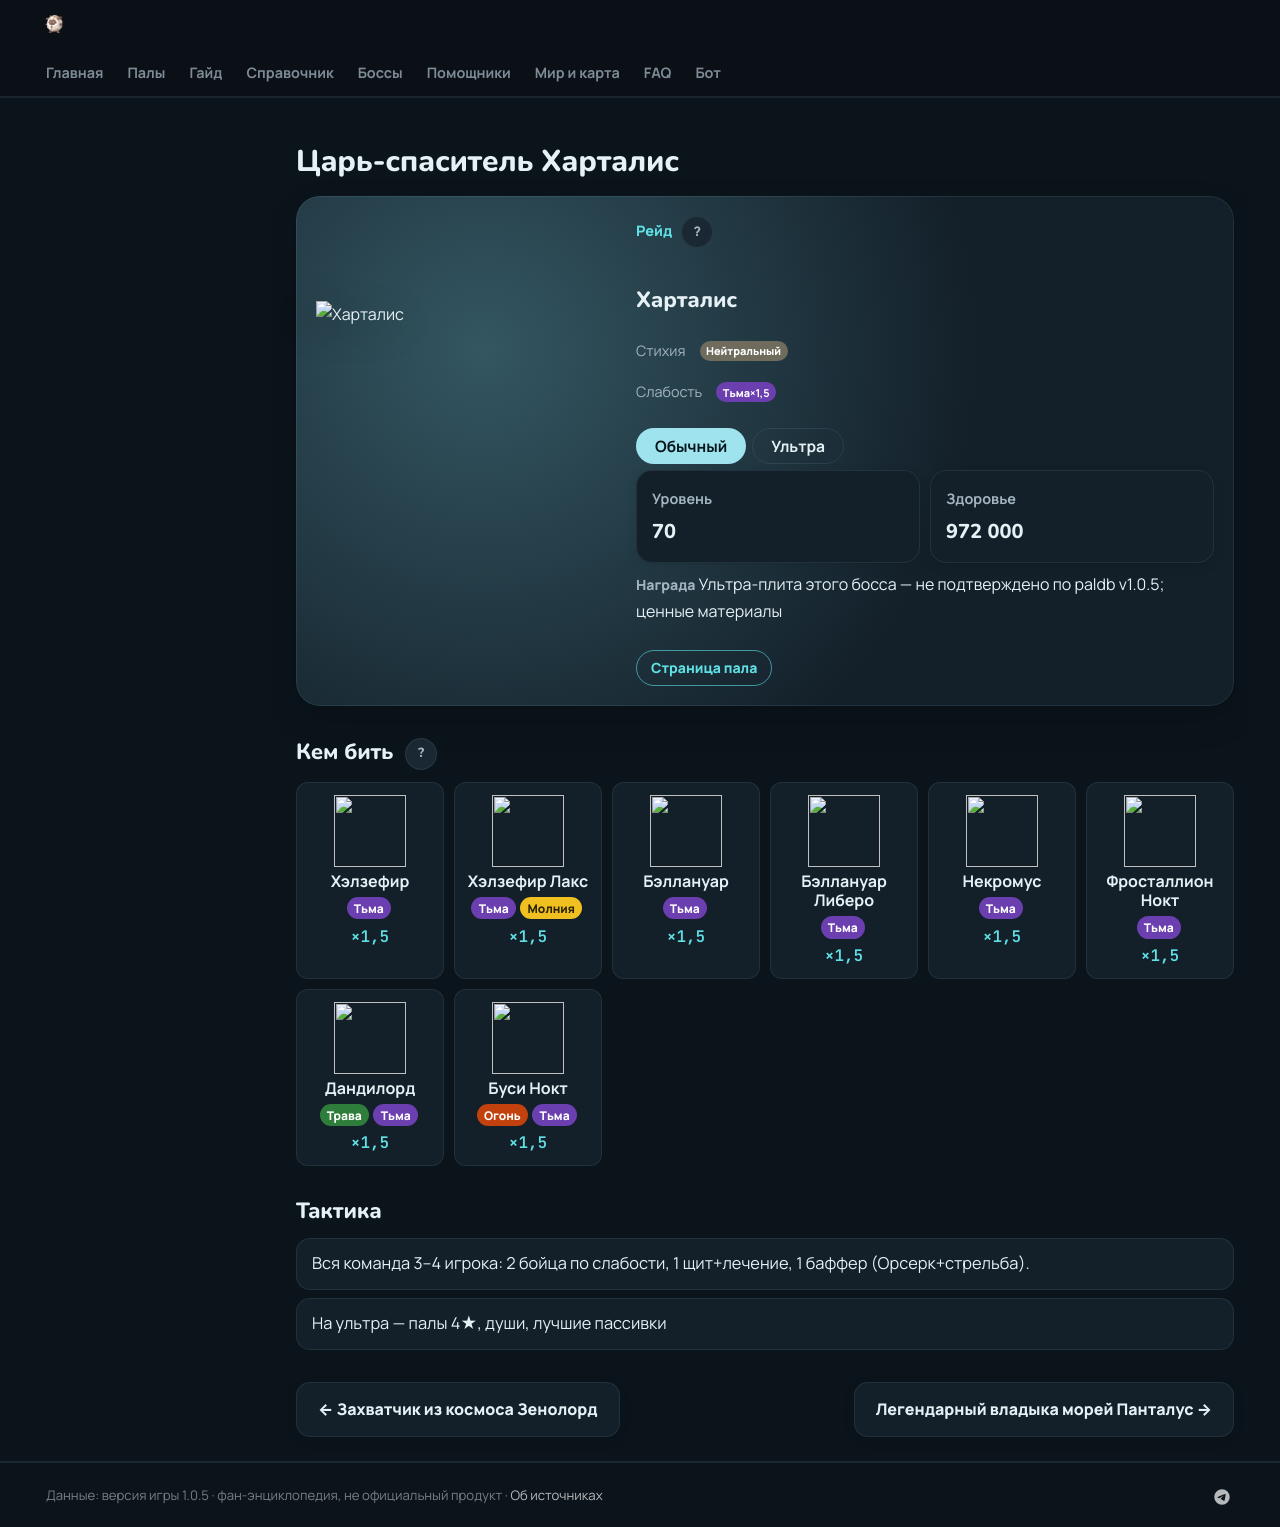

repository: 39den/palwiki · page: boss/hartalis/index.html · generator: mkdocs

---
hide: [toc]
---
# Царь-спаситель Харталис

<div class="boss-hero" data-el="neutral" markdown="0"><img class="bimg" src="../../pp/art/LegendDeer-512.webp" srcset="../../pp/art/LegendDeer-384.webp 384w, ../../pp/art/LegendDeer-512.webp 512w, ../../pp/art/LegendDeer-768.webp 768w" sizes="(max-width:700px) 70vw, 360px" alt="Харталис" width="512" height="512" decoding="async" fetchpriority="high"><div class="bi"><span class="kind">⚔ Рейд <button class="hlp" data-h="boss">?</button></span><h2>Харталис</h2><div class="bel"><span class="il">Стихия</span><span class="el el-neutral">Нейтральный</span></div><div class="wk"><span class="il">Слабость</span><span class="el el-dark">Тьма <b class="mx">×1,5</b></span></div><div class="bmodes n2"><input type="radio" name="bmode" id="bm0" checked><label for="bm0">Обычный</label><input type="radio" name="bmode" id="bm1" ><label for="bm1">Ультра</label><div class="bmp"><div class=itiles><div class="it"><span class="ii">⭐</span><span class="il">Уровень</span><b>70</b></div><div class="it"><span class="ii">❤</span><span class="il">Здоровье</span><b>972 000</b></div></div><div class="brw"><span class="ish">🎁 Награда</span> Ультра-плита этого босса (100%) и ценные материалы</div></div><div class="bmp"><div class=itiles><div class="it"><span class="ii">⭐</span><span class="il">Уровень</span><b>80</b></div><div class="it"><span class="ii">❤</span><span class="il">Здоровье</span><b>1 952 000</b></div></div><div class="brw"><span class="ish">🎁 Награда</span> Лучшие материалы и чертежи</div></div></div><div class="bb"><a class="md-button" href="../../4_spravochniki/paly/hartalis/">Страница пала</a></div></div></div>

## 💥 Кем бить <button class="hlp" data-tip="Палы, которые бьют по слабости босса, — сверху самые эффективные (×1,5 и выше). Нажми на пала — откроется его сборка: там видно, сколько ударов нужно против этого босса.">?</button>

<div class="ctrs" markdown="0"><a class="ctr card-link" href="../../4_spravochniki/paly/helzephyr/#bld"><img src="../../pp/art/HadesBird-256.webp" width="96" height="96" alt="" loading="lazy" decoding="async"><b>Хэлзефир</b><span class="ctr-el"><span class="el el-dark">Тьма</span></span><span class="ctr-x">×1,5</span></a><a class="ctr card-link" href="../../4_spravochniki/paly/helzephyr_lux/#bld"><img src="../../pp/art/HadesBird_Electric-256.webp" width="96" height="96" alt="" loading="lazy" decoding="async"><b>Хэлзефир Лакс</b><span class="ctr-el"><span class="el el-dark">Тьма</span><span class="el el-electric">Молния</span></span><span class="ctr-x">×1,5</span></a><a class="ctr card-link" href="../../4_spravochniki/paly/bellanoir/#bld"><img src="../../pp/art/NightLady-256.webp" width="96" height="96" alt="" loading="lazy" decoding="async"><b>Бэллануар</b><span class="ctr-el"><span class="el el-dark">Тьма</span></span><span class="ctr-x">×1,5</span></a><a class="ctr card-link" href="../../4_spravochniki/paly/bellanoir_libero/#bld"><img src="../../pp/art/NightLady_Dark-256.webp" width="96" height="96" alt="" loading="lazy" decoding="async"><b>Бэллануар Либеро</b><span class="ctr-el"><span class="el el-dark">Тьма</span></span><span class="ctr-x">×1,5</span></a><a class="ctr card-link" href="../../4_spravochniki/paly/necromus/#bld"><img src="../../pp/art/BlackCentaur-256.webp" width="96" height="96" alt="" loading="lazy" decoding="async"><b>Некромус</b><span class="ctr-el"><span class="el el-dark">Тьма</span></span><span class="ctr-x">×1,5</span></a><a class="ctr card-link" href="../../4_spravochniki/paly/frostallion_noct/#bld"><img src="../../pp/art/IceHorse_Dark-256.webp" width="96" height="96" alt="" loading="lazy" decoding="async"><b>Фросталлион Нокт</b><span class="ctr-el"><span class="el el-dark">Тьма</span></span><span class="ctr-x">×1,5</span></a><a class="ctr card-link" href="../../4_spravochniki/paly/dandilord/#bld"><img src="../../pp/art/FlowerPrince-256.webp" width="96" height="96" alt="" loading="lazy" decoding="async"><b>Дандилорд</b><span class="ctr-el"><span class="el el-grass">Трава</span><span class="el el-dark">Тьма</span></span><span class="ctr-x">×1,5</span></a><a class="ctr card-link" href="../../4_spravochniki/paly/bushi_noct/#bld"><img src="../../pp/art/Ronin_Dark-256.webp" width="96" height="96" alt="" loading="lazy" decoding="async"><b>Буси Нокт</b><span class="ctr-el"><span class="el el-fire">Огонь</span><span class="el el-dark">Тьма</span></span><span class="ctr-x">×1,5</span></a></div>

## 🧠 Тактика

<div class="tips" markdown="0"><div class="tip"><span>💡</span>Вся команда 3–4 игрока: 2 бойца по слабости, 1 щит+лечение, 1 баффер (Орсерк+стрельба).</div><div class="tip"><span>💡</span>На ультра — палы 4★, души, лучшие пассивки</div></div>

<div class="pn" markdown="0"><a class="card-link" href="../../boss/xenolord/">← Захватчик из космоса Зенолорд</a><a class="card-link" href="../../boss/panthalus/">Легендарный владыка морей Панталус →</a></div>
